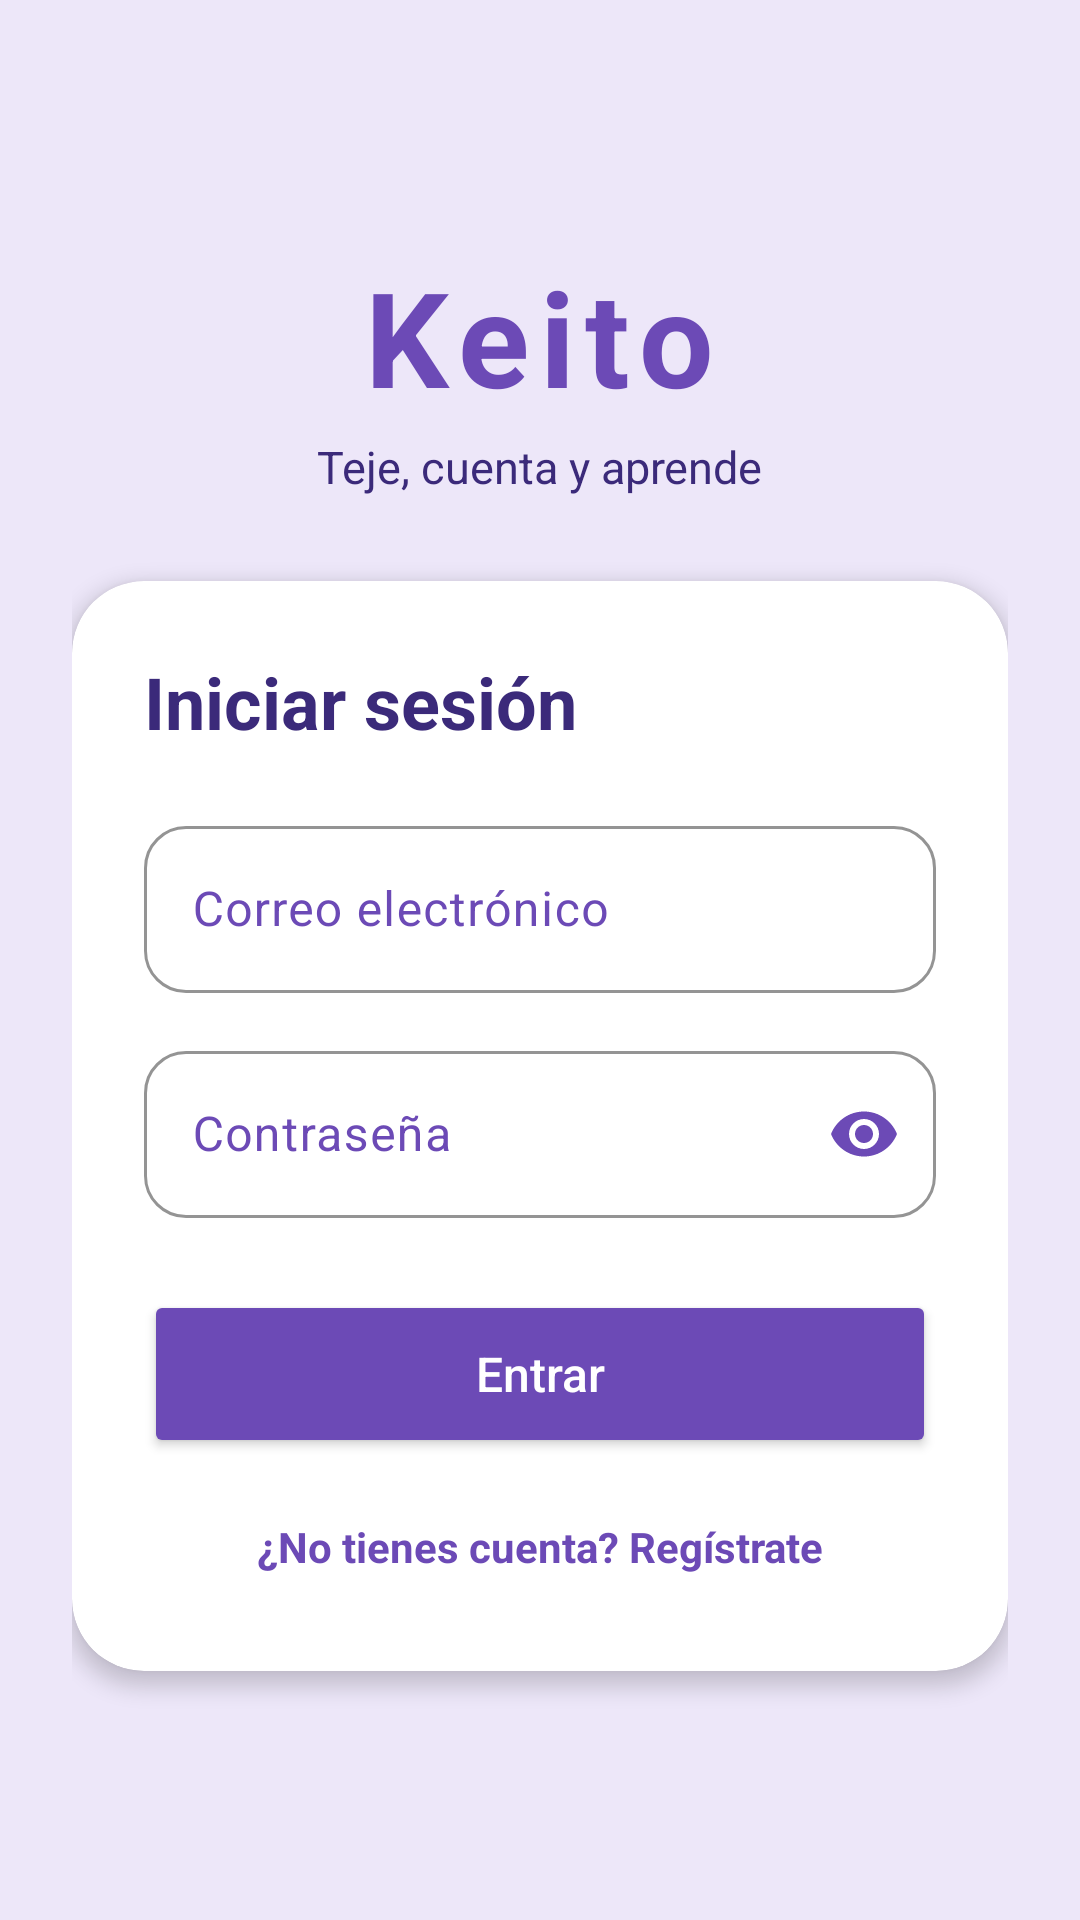

This screen was rendered from an Android layout file. Write that file and the resources it references.
<!-- AndroidManifest.xml: application theme Theme.Tejido_Keito -->
<!-- res/layout/activity_login.xml -->
<?xml version="1.0" encoding="utf-8"?>
<ScrollView xmlns:android="http://schemas.android.com/apk/res/android"
    xmlns:app="http://schemas.android.com/apk/res-auto"
    xmlns:tools="http://schemas.android.com/tools"
    android:id="@+id/main"
    android:layout_width="match_parent"
    android:layout_height="match_parent"
    android:background="@color/keito_lavanda"
    android:fillViewport="true"
    tools:context=".activities.LoginActivity">

    <LinearLayout
        android:layout_width="match_parent"
        android:layout_height="wrap_content"
        android:gravity="center"
        android:orientation="vertical"
        android:padding="24dp">

        <TextView
            android:layout_width="wrap_content"
            android:layout_height="wrap_content"
            android:letterSpacing="0.08"
            android:text="Keito"
            android:textColor="@color/keito_morado"
            android:textSize="44sp"
            android:textStyle="bold" />

        <TextView
            android:layout_width="wrap_content"
            android:layout_height="wrap_content"
            android:layout_marginTop="4dp"
            android:layout_marginBottom="28dp"
            android:text="Teje, cuenta y aprende"
            android:textColor="@color/keito_morado_oscuro"
            android:textSize="15sp" />

        <androidx.cardview.widget.CardView
            android:layout_width="match_parent"
            android:layout_height="wrap_content"
            app:cardBackgroundColor="#FFFFFF"
            app:cardCornerRadius="24dp"
            app:cardElevation="4dp">

            <LinearLayout
                android:layout_width="match_parent"
                android:layout_height="wrap_content"
                android:orientation="vertical"
                android:padding="24dp">

                <TextView
                    android:id="@+id/textView2"
                    android:layout_width="match_parent"
                    android:layout_height="wrap_content"
                    android:layout_marginBottom="20dp"
                    android:text="Iniciar sesión"
                    android:textColor="@color/keito_morado_oscuro"
                    android:textSize="24sp"
                    android:textStyle="bold" />

                <com.google.android.material.textfield.TextInputLayout
                    android:layout_width="match_parent"
                    android:layout_height="wrap_content"
                    android:hint="Correo electrónico"
                    android:textColorHint="@color/keito_morado"
                    app:boxBackgroundMode="outline"
                    app:boxCornerRadiusBottomEnd="14dp"
                    app:boxCornerRadiusBottomStart="14dp"
                    app:boxCornerRadiusTopEnd="14dp"
                    app:boxCornerRadiusTopStart="14dp"
                    app:boxStrokeColor="@color/keito_morado"
                    app:hintTextColor="@color/keito_morado">

                    <com.google.android.material.textfield.TextInputEditText
                        android:id="@+id/etCorreo"
                        android:layout_width="match_parent"
                        android:layout_height="wrap_content"
                        android:inputType="textEmailAddress"
                        android:textColor="@color/keito_texto" />
                </com.google.android.material.textfield.TextInputLayout>

                <com.google.android.material.textfield.TextInputLayout
                    android:layout_width="match_parent"
                    android:layout_height="wrap_content"
                    android:layout_marginTop="14dp"
                    android:hint="Contraseña"
                    android:textColorHint="@color/keito_morado"
                    app:boxBackgroundMode="outline"
                    app:boxCornerRadiusBottomEnd="14dp"
                    app:boxCornerRadiusBottomStart="14dp"
                    app:boxCornerRadiusTopEnd="14dp"
                    app:boxCornerRadiusTopStart="14dp"
                    app:boxStrokeColor="@color/keito_morado"
                    app:endIconMode="password_toggle"
                    app:endIconTint="@color/keito_morado"
                    app:hintTextColor="@color/keito_morado">

                    <com.google.android.material.textfield.TextInputEditText
                        android:id="@+id/etContrasena"
                        android:layout_width="match_parent"
                        android:layout_height="wrap_content"
                        android:inputType="textPassword"
                        android:textColor="@color/keito_texto" />
                </com.google.android.material.textfield.TextInputLayout>

                <Button
                    android:id="@+id/btnEntrar"
                    android:layout_width="match_parent"
                    android:layout_height="56dp"
                    android:layout_marginTop="24dp"
                    android:backgroundTint="@color/keito_morado"
                    android:text="Entrar"
                    android:textAllCaps="false"
                    android:textColor="#FFFFFF"
                    android:textSize="16sp"
                    app:cornerRadius="16dp" />

                <TextView
                    android:id="@+id/tvIrRegistro"
                    android:layout_width="match_parent"
                    android:layout_height="wrap_content"
                    android:layout_marginTop="12dp"
                    android:padding="8dp"
                    android:text="¿No tienes cuenta? Regístrate"
                    android:textAlignment="center"
                    android:textColor="@color/keito_morado"
                    android:textStyle="bold" />
            </LinearLayout>
        </androidx.cardview.widget.CardView>
    </LinearLayout>
</ScrollView>
<!-- resources referenced by this layout -->
<resources>
  <color name="keito_lavanda">#EDE7F9</color>
  <color name="keito_morado">#6C4AB6</color>
  <color name="keito_morado_oscuro">#3B2A7A</color>
  <color name="keito_texto">#1F1B3A</color>
  <style name="Theme.Tejido_Keito" parent="Base.Theme.Tejido_Keito" />
  <style name="Base.Theme.Tejido_Keito" parent="Theme.Material3.DayNight.NoActionBar">
          
          
      </style>
</resources>
